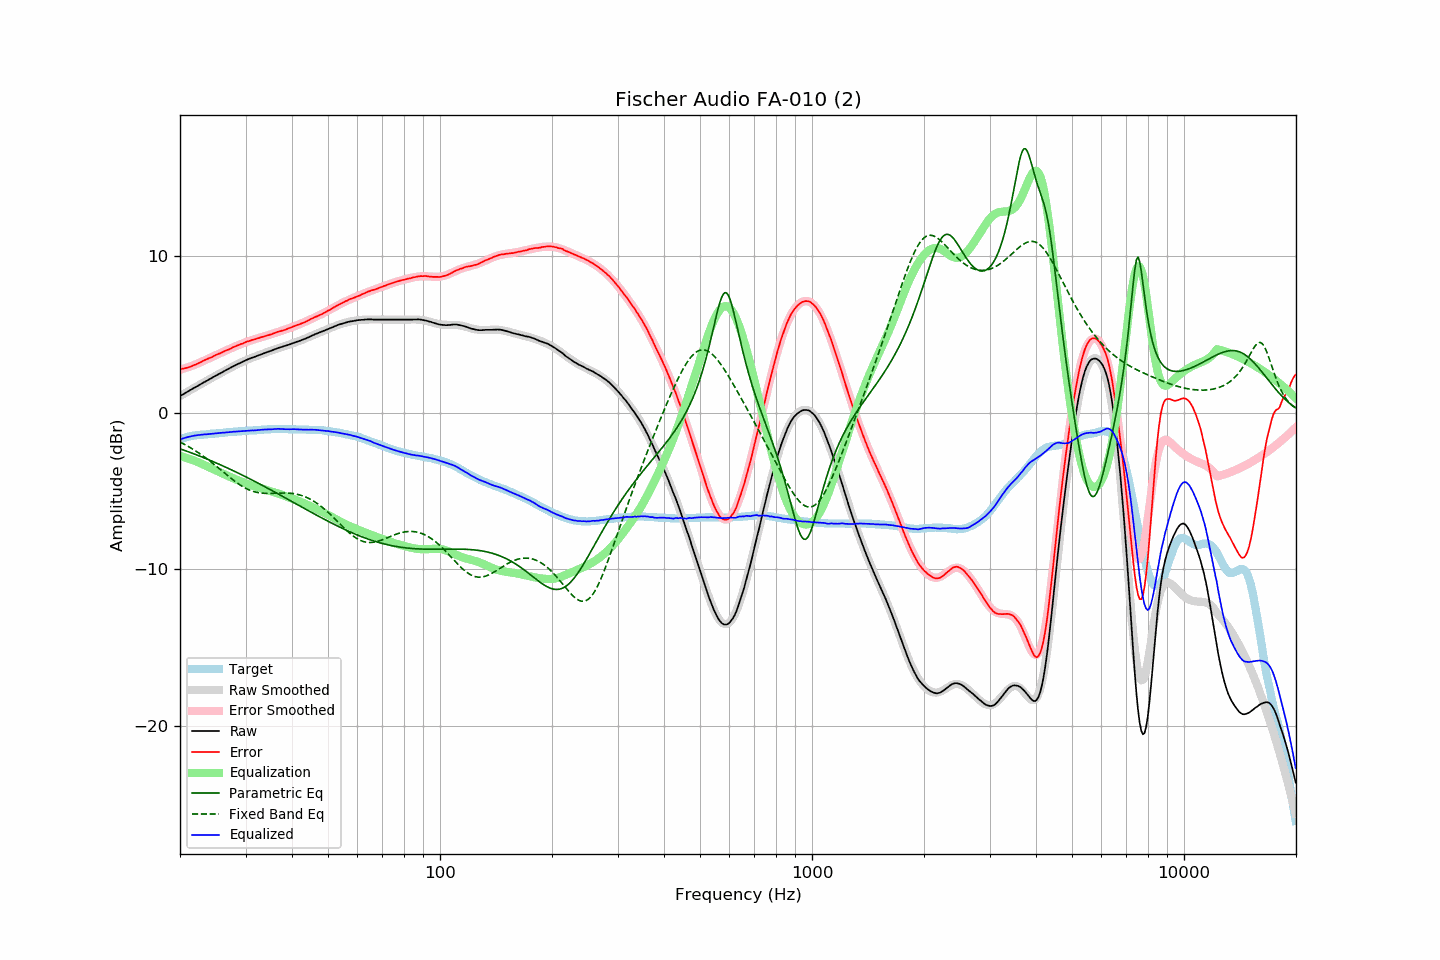

Values plotted in this chart, from the file beside it:
frequency, raw, error, smoothed, error_smoothed, equalization, parametric_eq, fixed_band_eq, equalized_raw, equalized_smoothed, target
20.00, 1.06, 2.78, 1.06, 2.76, -2.76, -2.30, -1.87, -1.69, -1.69, -1.71
20.20, 1.12, 2.80, 1.12, 2.78, -2.78, -2.33, -1.92, -1.66, -1.66, -1.67
20.40, 1.18, 2.82, 1.18, 2.81, -2.81, -2.37, -1.97, -1.63, -1.63, -1.63
20.61, 1.24, 2.85, 1.24, 2.84, -2.84, -2.41, -2.03, -1.60, -1.60, -1.60
20.81, 1.30, 2.87, 1.30, 2.88, -2.88, -2.44, -2.08, -1.57, -1.57, -1.56
21.02, 1.36, 2.89, 1.36, 2.91, -2.91, -2.48, -2.14, -1.55, -1.55, -1.52
21.23, 1.42, 2.93, 1.42, 2.95, -2.95, -2.52, -2.20, -1.52, -1.52, -1.50
21.44, 1.48, 2.97, 1.48, 2.98, -2.98, -2.56, -2.26, -1.50, -1.50, -1.48
21.66, 1.54, 3.01, 1.54, 3.02, -3.02, -2.60, -2.32, -1.48, -1.48, -1.46
21.87, 1.60, 3.06, 1.60, 3.06, -3.06, -2.63, -2.39, -1.45, -1.46, -1.45
22.09, 1.65, 3.09, 1.66, 3.10, -3.10, -2.67, -2.45, -1.44, -1.44, -1.43
22.31, 1.71, 3.14, 1.72, 3.14, -3.14, -2.71, -2.52, -1.43, -1.42, -1.42
22.54, 1.77, 3.19, 1.78, 3.19, -3.19, -2.75, -2.59, -1.41, -1.41, -1.41
22.76, 1.83, 3.24, 1.83, 3.24, -3.24, -2.79, -2.66, -1.40, -1.40, -1.40
22.99, 1.89, 3.30, 1.89, 3.28, -3.28, -2.84, -2.73, -1.39, -1.39, -1.40
23.22, 1.95, 3.35, 1.95, 3.33, -3.33, -2.88, -2.81, -1.38, -1.38, -1.39
23.45, 2.00, 3.39, 2.01, 3.38, -3.38, -2.92, -2.88, -1.38, -1.38, -1.38
23.69, 2.06, 3.44, 2.07, 3.43, -3.43, -2.96, -2.96, -1.37, -1.37, -1.37
23.92, 2.12, 3.49, 2.12, 3.48, -3.48, -3.00, -3.04, -1.35, -1.36, -1.36
24.16, 2.18, 3.53, 2.18, 3.53, -3.53, -3.05, -3.12, -1.34, -1.35, -1.34
24.40, 2.23, 3.56, 2.24, 3.58, -3.58, -3.09, -3.20, -1.34, -1.34, -1.32
24.65, 2.29, 3.63, 2.29, 3.62, -3.62, -3.13, -3.28, -1.33, -1.33, -1.33
24.89, 2.35, 3.68, 2.35, 3.67, -3.67, -3.18, -3.36, -1.31, -1.32, -1.32
25.14, 2.40, 3.72, 2.41, 3.72, -3.72, -3.22, -3.45, -1.31, -1.31, -1.31
25.39, 2.46, 3.77, 2.46, 3.76, -3.76, -3.27, -3.53, -1.30, -1.30, -1.30
25.65, 2.51, 3.80, 2.52, 3.81, -3.81, -3.31, -3.62, -1.29, -1.29, -1.28
25.91, 2.57, 3.86, 2.58, 3.85, -3.85, -3.36, -3.70, -1.28, -1.28, -1.28
26.16, 2.63, 3.91, 2.63, 3.90, -3.90, -3.41, -3.79, -1.27, -1.27, -1.27
26.43, 2.68, 3.95, 2.69, 3.95, -3.95, -3.45, -3.87, -1.26, -1.26, -1.26
26.69, 2.74, 4.00, 2.74, 3.99, -3.99, -3.50, -3.96, -1.25, -1.25, -1.25
26.96, 2.79, 4.03, 2.80, 4.04, -4.04, -3.55, -4.04, -1.25, -1.24, -1.23
27.23, 2.85, 4.08, 2.85, 4.08, -4.08, -3.59, -4.13, -1.23, -1.23, -1.22
27.50, 2.90, 4.13, 2.91, 4.13, -4.13, -3.64, -4.21, -1.23, -1.22, -1.22
27.77, 2.96, 4.19, 2.96, 4.17, -4.17, -3.69, -4.29, -1.21, -1.21, -1.22
28.05, 3.01, 4.22, 3.01, 4.22, -4.22, -3.74, -4.37, -1.20, -1.21, -1.20
28.33, 3.06, 4.27, 3.07, 4.26, -4.26, -3.79, -4.44, -1.20, -1.20, -1.20
28.62, 3.11, 4.31, 3.12, 4.31, -4.31, -3.84, -4.51, -1.19, -1.19, -1.19
28.90, 3.16, 4.35, 3.17, 4.35, -4.35, -3.89, -4.58, -1.18, -1.18, -1.18
29.19, 3.21, 4.40, 3.22, 4.39, -4.39, -3.94, -4.65, -1.18, -1.18, -1.18
29.48, 3.26, 4.42, 3.26, 4.43, -4.43, -3.99, -4.71, -1.17, -1.17, -1.15
29.78, 3.31, 4.48, 3.31, 4.47, -4.47, -4.04, -4.77, -1.16, -1.16, -1.16
30.08, 3.36, 4.52, 3.35, 4.51, -4.51, -4.09, -4.83, -1.15, -1.16, -1.15
30.38, 3.40, 4.56, 3.40, 4.54, -4.54, -4.14, -4.88, -1.14, -1.15, -1.15
30.68, 3.44, 4.58, 3.44, 4.58, -4.58, -4.20, -4.92, -1.14, -1.14, -1.13
30.99, 3.48, 4.62, 3.48, 4.61, -4.61, -4.25, -4.96, -1.13, -1.13, -1.13
31.30, 3.52, 4.66, 3.52, 4.65, -4.65, -4.30, -5.00, -1.12, -1.13, -1.13
31.61, 3.55, 4.68, 3.56, 4.68, -4.68, -4.35, -5.03, -1.13, -1.12, -1.12
31.93, 3.59, 4.71, 3.60, 4.71, -4.71, -4.41, -5.06, -1.12, -1.11, -1.11
32.24, 3.63, 4.75, 3.64, 4.74, -4.74, -4.46, -5.08, -1.11, -1.10, -1.11
32.57, 3.67, 4.77, 3.68, 4.77, -4.77, -4.51, -5.10, -1.10, -1.10, -1.09
32.89, 3.71, 4.81, 3.71, 4.80, -4.80, -4.57, -5.12, -1.09, -1.09, -1.09
33.22, 3.75, 4.84, 3.75, 4.83, -4.83, -4.62, -5.13, -1.08, -1.08, -1.08
33.55, 3.79, 4.87, 3.79, 4.86, -4.86, -4.68, -5.14, -1.07, -1.08, -1.07
33.89, 3.83, 4.90, 3.83, 4.90, -4.90, -4.73, -5.14, -1.06, -1.07, -1.06
34.23, 3.86, 4.93, 3.87, 4.93, -4.93, -4.79, -5.14, -1.07, -1.06, -1.06
34.57, 3.90, 4.96, 3.91, 4.96, -4.96, -4.84, -5.15, -1.06, -1.06, -1.05
34.92, 3.93, 4.99, 3.94, 4.99, -4.99, -4.90, -5.14, -1.06, -1.05, -1.05
35.27, 3.97, 5.02, 3.98, 5.03, -5.03, -4.95, -5.14, -1.05, -1.05, -1.04
35.62, 4.01, 5.06, 4.02, 5.06, -5.06, -5.01, -5.14, -1.04, -1.04, -1.04
35.97, 4.05, 5.10, 4.05, 5.09, -5.09, -5.06, -5.13, -1.04, -1.04, -1.04
... 635 more rows
